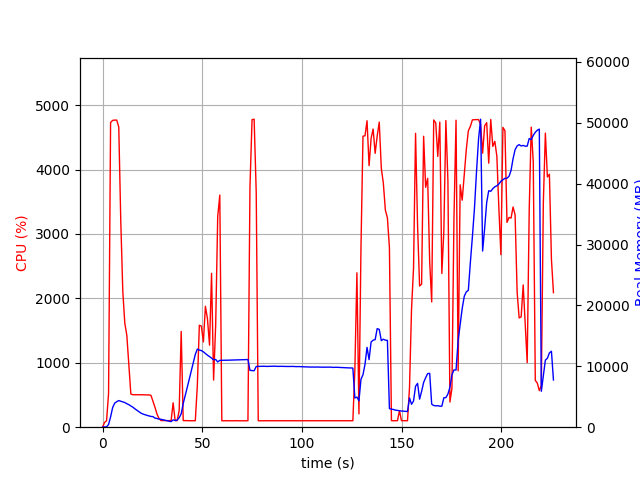

Values plotted in this chart, from the file beside it:
elapsed_time, nproc, cpu, mem_real, mem_virtual
3.886222839355469e-05, 1, 0.0, 8.91, 3186
1.007, 1, 73.5, 51.77, 648.4
2.014, 1, 100.3, 51.77, 648.4
3.021, 1, 523.4, 445.3, 4378
4.032, 1, 4730, 1687, 5763
5.056, 1, 4763, 3213, 7366
6.08, 1, 4768, 3950, 8198
7.105, 1, 4767, 4187, 8475
8.13, 1, 4661, 4373, 8700
9.142, 1, 3197, 4266, 8726
10.15, 1, 2108, 4159, 8726
11.16, 1, 1613, 4048, 8750
12.17, 1, 1427, 3858, 8750
13.18, 1, 977.2, 3700, 8750
14.19, 1, 516.0, 3492, 8830
15.2, 1, 504.0, 3281, 8830
16.2, 1, 503.6, 3025, 8886
17.21, 1, 504.0, 2796, 8886
18.22, 1, 504.0, 2550, 8886
19.23, 1, 504.3, 2316, 8886
20.24, 1, 502.9, 2167, 8886
21.24, 1, 502.1, 2053, 8886
22.25, 1, 502.4, 1947, 8886
23.26, 1, 500.7, 1861, 8886
24.27, 1, 495.1, 1766, 8886
25.28, 1, 400.6, 1737, 8886
26.29, 1, 308.5, 1491, 8886
27.3, 1, 202.8, 1427, 8886
28.32, 1, 134.5, 1340, 8886
29.32, 1, 102.1, 1291, 8886
30.34, 1, 103.9, 1211, 8886
31.35, 1, 102.0, 1137, 8886
32.36, 1, 102.0, 1070, 8886
33.37, 1, 100.9, 1015, 8886
34.38, 1, 102.0, 918.8, 8886
35.39, 1, 379.3, 1204, 9121
36.4, 1, 101.8, 1097, 9121
37.41, 1, 102.0, 1164, 9241
38.42, 1, 258.2, 1557, 10917
39.44, 1, 1487, 2205, 12965
40.45, 1, 102.9, 3896, 34467
41.46, 1, 102.0, 5197, 34467
42.47, 1, 101.0, 6531, 34467
43.48, 1, 100.9, 7891, 34467
44.49, 1, 100.0, 9241, 34467
45.5, 1, 100.9, 10597, 34467
46.51, 1, 101.0, 11955, 34467
47.52, 1, 641.6, 12827, 34467
48.53, 1, 1582, 12663, 34467
49.55, 1, 1570, 12582, 34467
50.56, 1, 1323, 12376, 34467
51.57, 1, 1877, 12109, 34467
52.58, 1, 1688, 11828, 34467
53.64, 1, 1273, 11596, 34467
54.65, 1, 2388, 11348, 34467
55.68, 1, 731.7, 11072, 34467
56.73, 1, 1601, 11125, 34467
57.74, 1, 3268, 10716, 34467
58.79, 1, 3604, 10981, 34467
59.8, 1, 100.2, 10984, 34467
... 164 more rows
